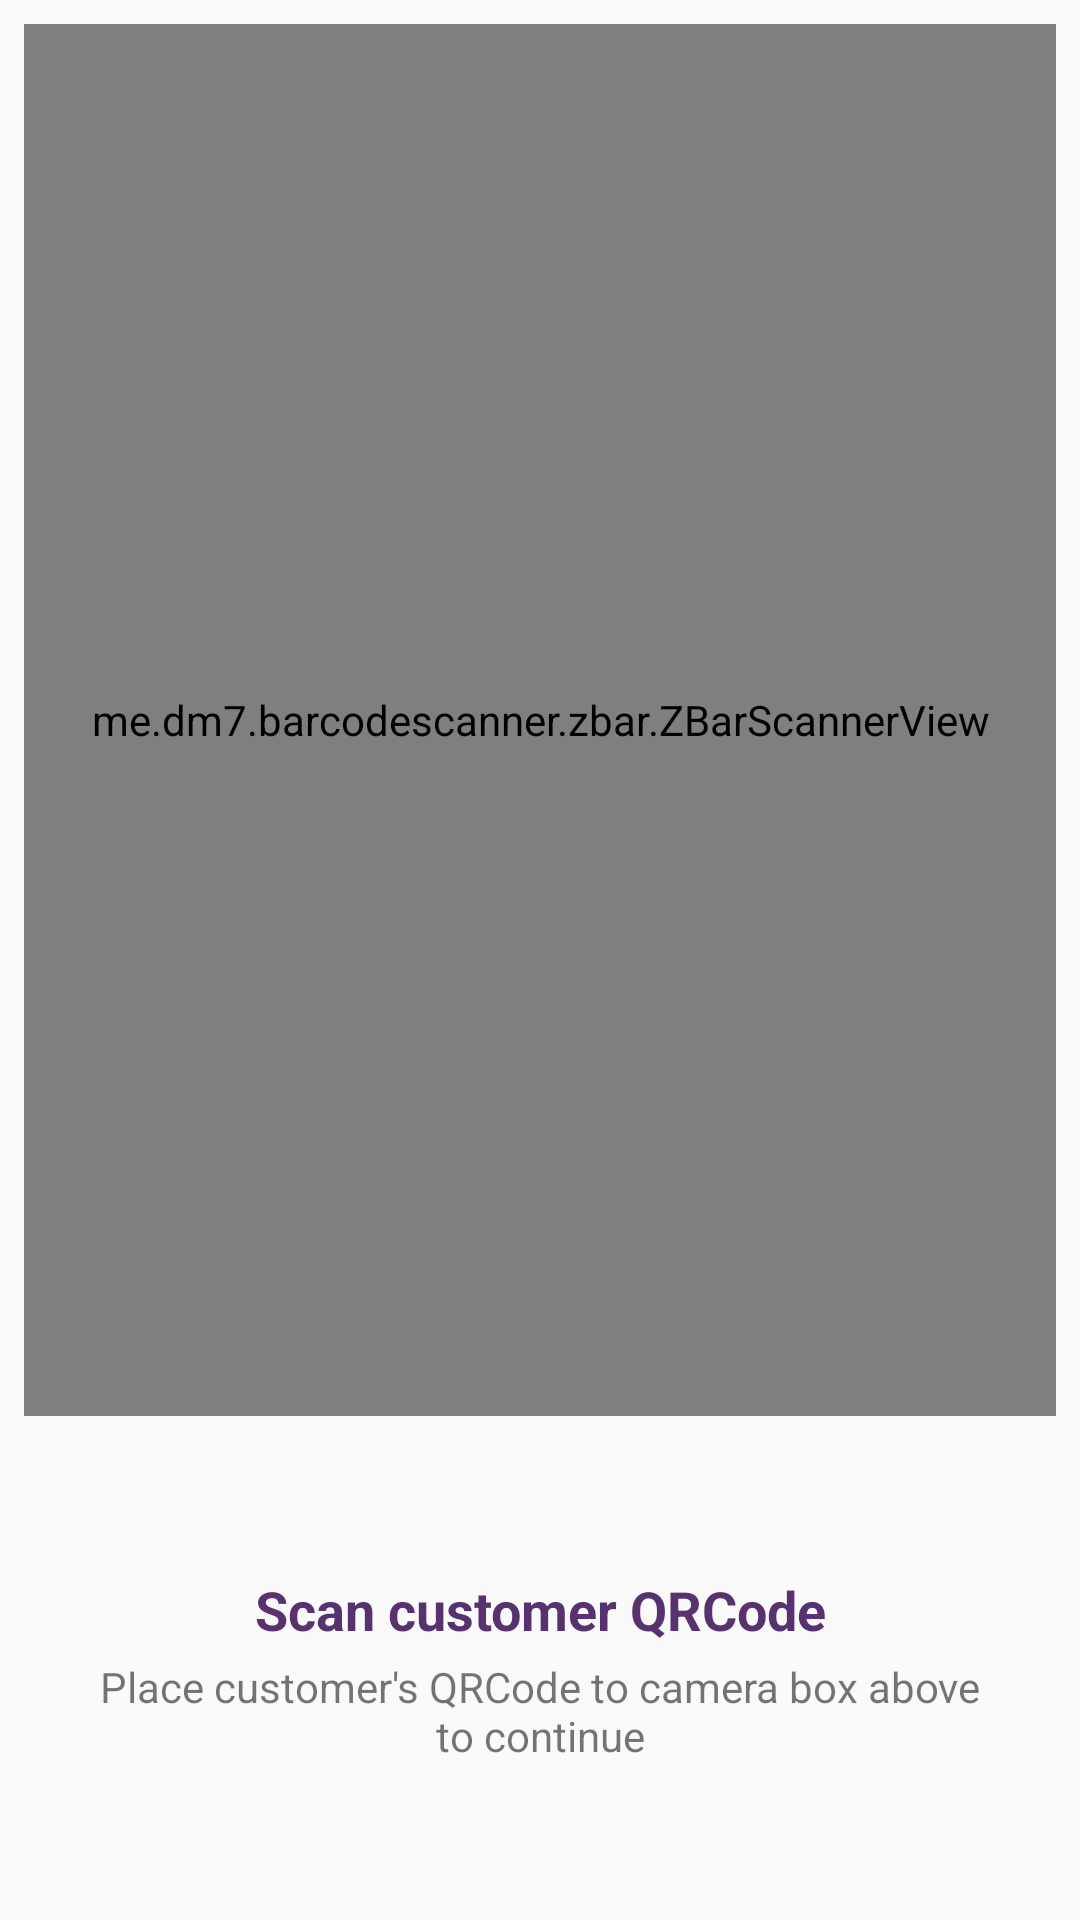

Produce the Android XML layout that renders to this screen, including the resource entries it uses.
<!-- AndroidManifest.xml: application theme AppTheme -->
<!-- res/layout/activity_scan_qr.xml -->
<?xml version="1.0" encoding="utf-8"?>
<android.support.constraint.ConstraintLayout xmlns:android="http://schemas.android.com/apk/res/android"
    xmlns:app="http://schemas.android.com/apk/res-auto"
    xmlns:tools="http://schemas.android.com/tools"
    android:layout_width="match_parent"
    android:layout_height="match_parent"
    tools:context="id.co.aeon.aeoncreditmerchant.views.ScanQRActivity">

    <me.dm7.barcodescanner.zbar.ZBarScannerView
        android:id="@+id/cameraView"
        android:layout_width="0dp"
        android:layout_height="0dp"
        android:layout_marginBottom="8dp"
        android:layout_marginEnd="8dp"
        android:layout_marginStart="8dp"
        android:layout_marginTop="8dp"
        app:layout_constraintBottom_toTopOf="@+id/guideline"
        app:layout_constraintEnd_toEndOf="parent"
        app:layout_constraintStart_toStartOf="parent"
        app:layout_constraintTop_toTopOf="parent" />

    <android.support.constraint.Guideline
        android:id="@+id/guideline"
        android:layout_width="wrap_content"
        android:layout_height="wrap_content"
        android:orientation="horizontal"
        app:layout_constraintGuide_percent="0.75" />

    <TextView
        android:id="@+id/textView2"
        android:layout_width="wrap_content"
        android:layout_height="wrap_content"
        android:layout_marginEnd="8dp"
        android:layout_marginStart="8dp"
        android:layout_marginTop="8dp"
        android:gravity="center"
        android:text="Scan customer QRCode"
        android:textAppearance="@style/TextAppearance.AppCompat.Medium"
        android:textColor="@color/colorPrimaryDark"
        android:textStyle="bold"
        app:layout_constraintBottom_toTopOf="@+id/textView"
        app:layout_constraintEnd_toEndOf="parent"
        app:layout_constraintHorizontal_bias="0.5"
        app:layout_constraintStart_toStartOf="parent"
        app:layout_constraintTop_toBottomOf="@+id/cameraView"
        app:layout_constraintVertical_chainStyle="packed" />

    <TextView
        android:id="@+id/textView"
        android:layout_width="300dp"
        android:layout_height="wrap_content"
        android:layout_marginBottom="8dp"
        android:layout_marginEnd="24dp"
        android:layout_marginStart="24dp"
        android:gravity="center"
        android:layout_marginTop="4dp"
        android:text="Place customer's QRCode to camera box above to continue"
        app:layout_constraintBottom_toBottomOf="parent"
        app:layout_constraintEnd_toEndOf="parent"
        app:layout_constraintHorizontal_bias="0.5"
        app:layout_constraintStart_toStartOf="parent"
        app:layout_constraintTop_toBottomOf="@+id/textView2" />

</android.support.constraint.ConstraintLayout>
<!-- resources referenced by this layout -->
<resources>
  <color name="colorPrimaryDark">#57326F</color>
  <style name="AppTheme" parent="Theme.AppCompat.Light.DarkActionBar">
          
          <item name="colorPrimary">@color/colorPrimary</item>
          <item name="colorPrimaryDark">@color/colorPrimaryDark</item>
          <item name="colorAccent">@color/colorPrimaryDark</item>
      </style>
  <color name="colorPrimary">#673B84</color>
</resources>
